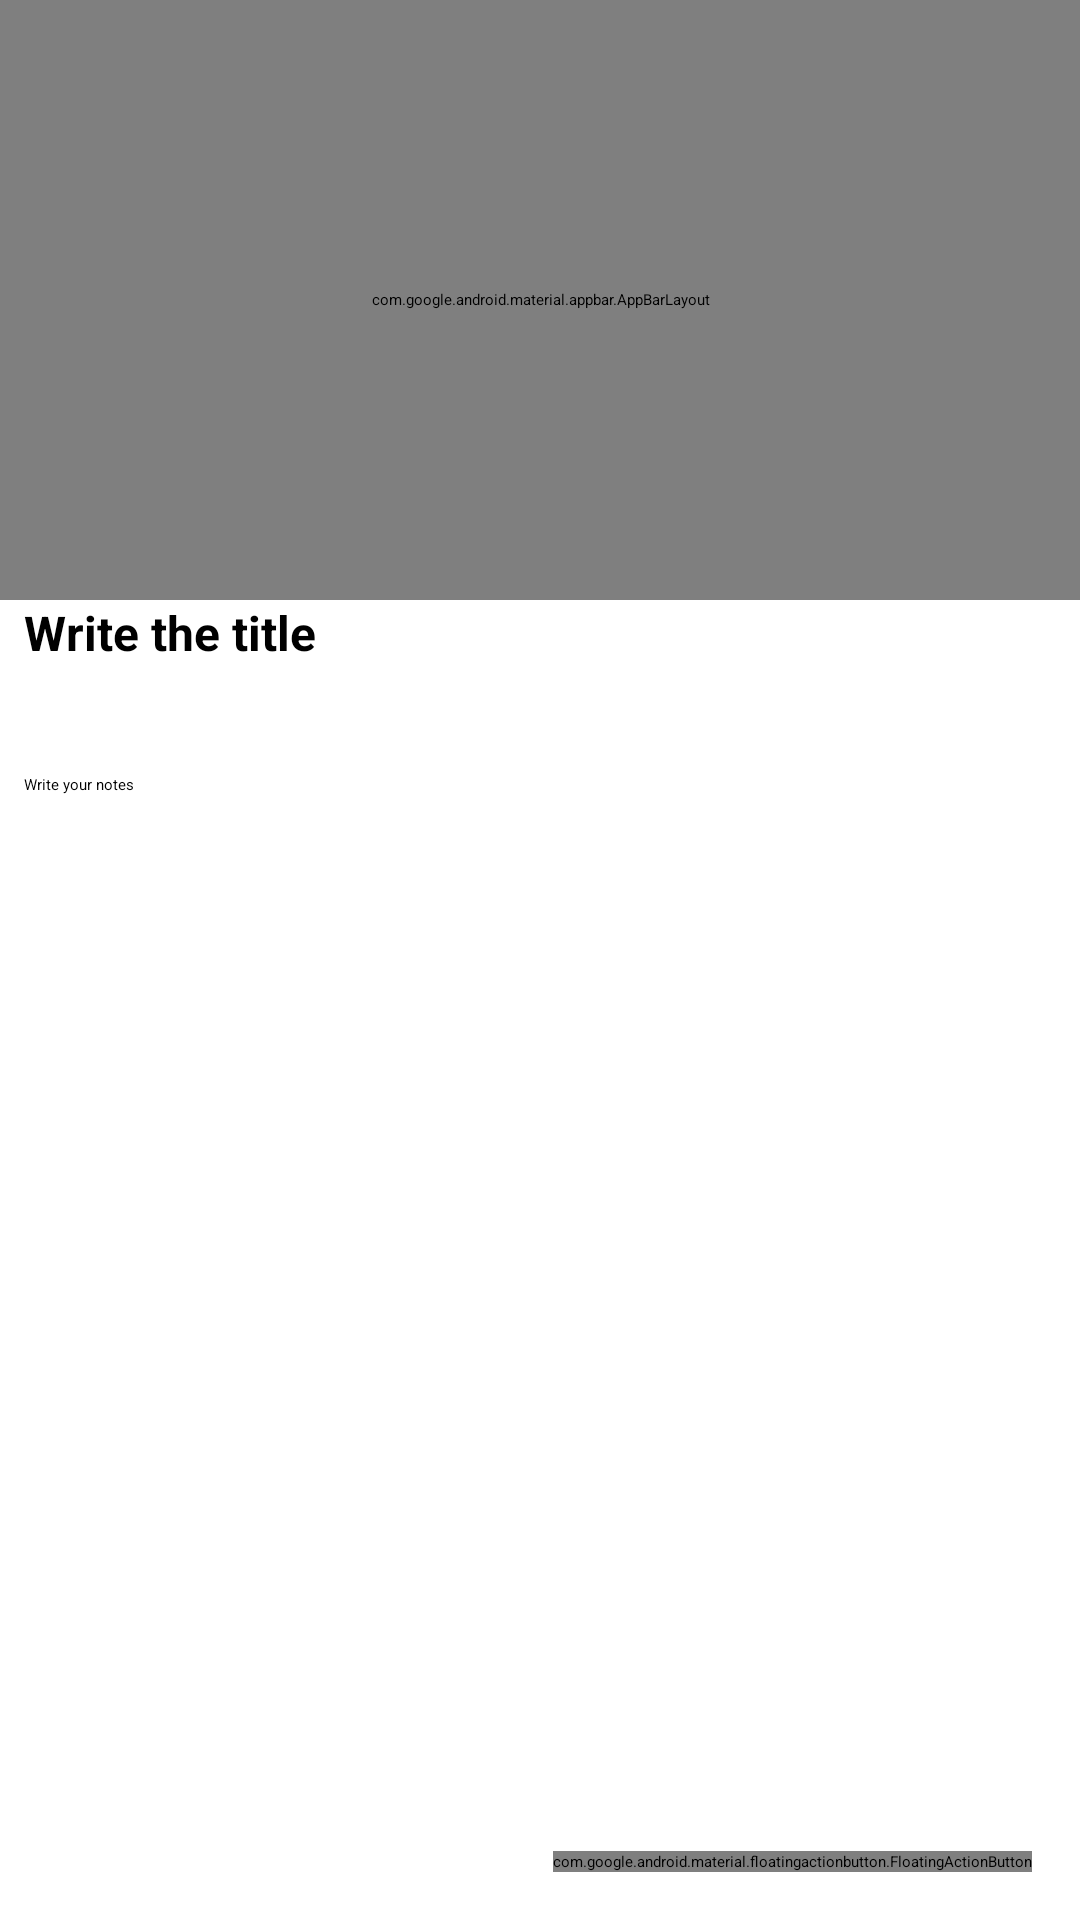

The Android layout XML behind this screen, and the referenced resources:
<!-- AndroidManifest.xml: application theme Theme.MinhasAnotacoes -->
<!-- res/layout/activity_note.xml -->
<?xml version="1.0" encoding="utf-8"?>
<androidx.coordinatorlayout.widget.CoordinatorLayout xmlns:android="http://schemas.android.com/apk/res/android"
    xmlns:app="http://schemas.android.com/apk/res-auto"
    android:layout_width="match_parent"
    android:layout_height="match_parent">

    <com.google.android.material.appbar.AppBarLayout
        android:id="@+id/appbar"
        android:layout_width="match_parent"
        android:layout_height="200dp">

        <androidx.constraintlayout.widget.ConstraintLayout
            android:layout_width="match_parent"
            android:layout_height="match_parent">

            <EditText
                android:id="@+id/et_title"
                android:layout_width="match_parent"
                android:layout_height="wrap_content"
                android:layout_marginHorizontal="16dp"
                android:hint="@string/note_tittle"
                android:inputType="text"
                android:textSize="20sp"
                app:layout_constraintBottom_toBottomOf="parent"
                app:layout_constraintStart_toStartOf="parent"/>
        </androidx.constraintlayout.widget.ConstraintLayout>
    </com.google.android.material.appbar.AppBarLayout>


    <include
        layout="@layout/content_note"
        android:layout_width="match_parent"
        android:layout_height="match_parent"
        android:layout_marginTop="200dp"
        />

    <com.google.android.material.floatingactionbutton.FloatingActionButton
        android:id="@+id/fab_save_note"
        android:layout_width="wrap_content"
        android:layout_height="wrap_content"
        android:layout_gravity="bottom|end"
        android:layout_margin="16dp"
        android:contentDescription="@string/fab_write_note_description"
        android:src="@drawable/ic_baseline_check_24"
        app:fabSize="normal"
        />

</androidx.coordinatorlayout.widget.CoordinatorLayout>
<!-- res/layout/content_note.xml (included above) -->
<?xml version="1.0" encoding="utf-8"?>
<androidx.constraintlayout.widget.ConstraintLayout xmlns:android="http://schemas.android.com/apk/res/android"
    xmlns:app="http://schemas.android.com/apk/res-auto"
    android:layout_width="match_parent"
    android:layout_height="match_parent">

    <EditText
        android:id="@+id/et_title"
        android:layout_width="match_parent"
        android:layout_height="50dp"
        android:layout_marginHorizontal="8dp"
        android:hint="@string/note_tittle"
        android:inputType="text|textCapSentences"
        android:textColor="@color/black"
        android:textSize="16sp"
        android:textStyle="bold"
        app:layout_constraintStart_toStartOf="parent"
        app:layout_constraintTop_toTopOf="parent" />

    <EditText
        android:id="@+id/et_note"
        android:layout_width="0dp"
        android:layout_height="0dp"
        android:layout_margin="8dp"
        android:autofillHints="Nota"
        android:gravity="start|top"
        android:hint="@string/note_hint_text"
        android:inputType="textMultiLine|textCapSentences"
        android:singleLine="false"
        android:textColor="@color/black"
        app:layout_constraintBottom_toBottomOf="parent"
        app:layout_constraintEnd_toEndOf="parent"
        app:layout_constraintStart_toStartOf="parent"
        app:layout_constraintTop_toBottomOf="@+id/et_title" />
</androidx.constraintlayout.widget.ConstraintLayout>
<!-- resources referenced by this layout -->
<resources>
  <color name="black">#FF000000</color>
  <!-- drawable ic_baseline_check_24 (drawable) -->
  <vector android:height="24dp" android:tint="#CB4B4B"
      android:viewportHeight="24" android:viewportWidth="24"
      android:width="24dp" xmlns:android="http://schemas.android.com/apk/res/android">
      <path android:fillColor="@android:color/white" android:pathData="M9,16.17L4.83,12l-1.42,1.41L9,19 21,7l-1.41,-1.41z"/>
  </vector>
  <string name="fab_write_note_description">Save note</string>
  <string name="note_hint_text">Write your notes</string>
  <string name="note_tittle">Write the title</string>
</resources>
